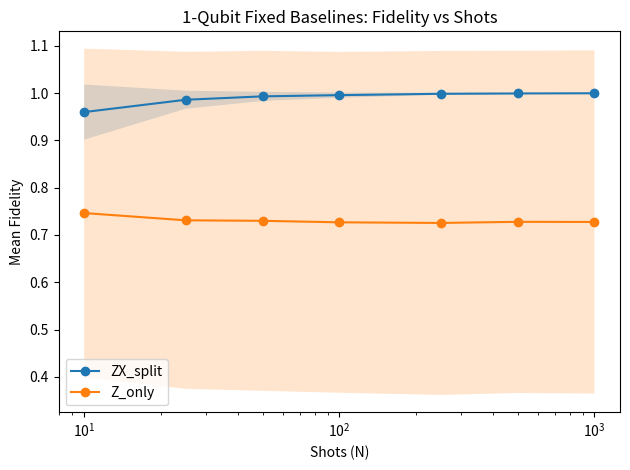
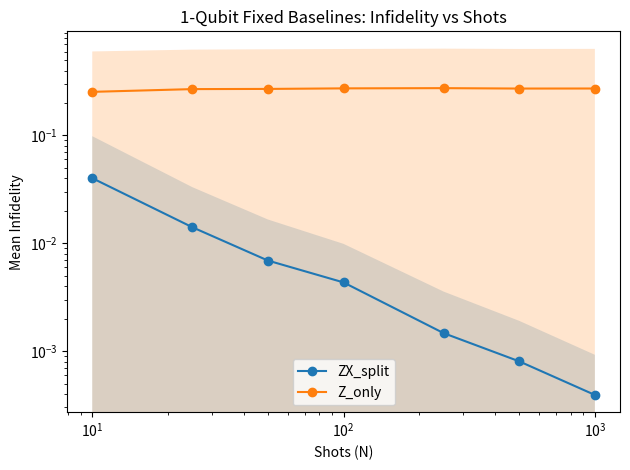
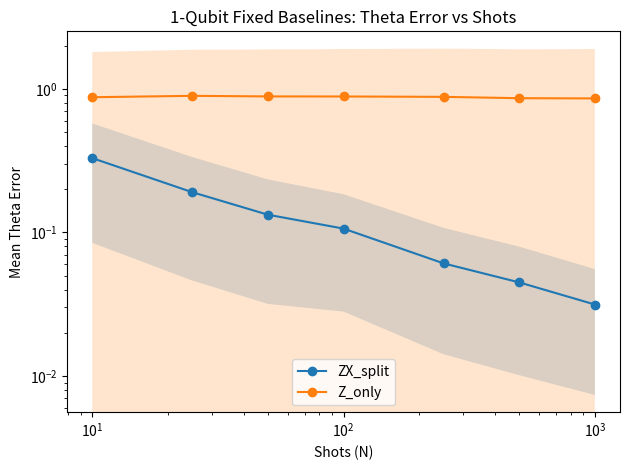

The script that saved these images, in order:
import os
from datetime import datetime
import numpy as np
import pandas as pd
import matplotlib.pyplot as plt

# ------------------------
# Run directory
# ------------------------
timestamp = datetime.now().strftime("%Y-%m-%d_%H-%M-%S")
run_dir = f"results/{timestamp}_exp01_fixed_baseline"
os.makedirs(run_dir, exist_ok=True)

# ------------------------
# Quantum state definitions
# ------------------------
def ry(theta):
    return np.array([
        [np.cos(theta / 2), -np.sin(theta / 2)],
        [np.sin(theta / 2),  np.cos(theta / 2)]
    ], dtype=float)

def hadamard():
    return (1 / np.sqrt(2)) * np.array([
        [1, 1],
        [1, -1]
    ], dtype=float)

def state_from_theta(theta):
    zero = np.array([1, 0], dtype=float)
    return ry(theta) @ zero

def fidelity(psi, phi):
    overlap = np.vdot(psi, phi)
    return np.abs(overlap) ** 2

# ------------------------
# Measurement probabilities
# ------------------------
def measure_probs_z(psi):
    p = np.abs(psi) ** 2
    return p / np.sum(p)

def measure_probs_x(psi):
    psi_x = hadamard() @ psi
    p = np.abs(psi_x) ** 2
    return p / np.sum(p)

# ------------------------
# Sampling
# ------------------------
def sample_counts(probs, N, rng):
    samples = rng.choice([0, 1], size=N, p=probs)
    counts = np.bincount(samples, minlength=2)
    return counts

# ------------------------
# Estimation from counts
# ------------------------
def estimate_theta_from_counts(z_counts=None, x_counts=None):
    """
    Estimate theta for states of the form RY(theta)|0>.
    Uses Bloch-vector estimates:
      z_hat = P(0)-P(1) in Z basis ≈ cos(theta)
      x_hat = P(+)-P(-) in X basis ≈ sin(theta)
    """
    z_hat = None
    x_hat = None

    if z_counts is not None and np.sum(z_counts) > 0:
        z_probs = z_counts / np.sum(z_counts)
        z_hat = z_probs[0] - z_probs[1]

    if x_counts is not None and np.sum(x_counts) > 0:
        x_probs = x_counts / np.sum(x_counts)
        x_hat = x_probs[0] - x_probs[1]

    # If only Z data is available, estimate theta from cos(theta)
    if z_hat is not None and x_hat is None:
        z_hat = np.clip(z_hat, -1.0, 1.0)
        return np.arccos(z_hat)

    # If both are available, use atan2(sin, cos)
    if z_hat is not None and x_hat is not None:
        return np.mod(np.arctan2(x_hat, z_hat), 2 * np.pi)

    raise ValueError("No measurement data available to estimate theta.")

# ------------------------
# Experiment config
# ------------------------
shot_budgets = [10, 25, 50, 100, 250, 500, 1000]
num_targets = 50
num_seeds = 5

strategies = ["Z_only", "ZX_split"]

rng_master = np.random.default_rng(123)

# ------------------------
# Run experiment
# ------------------------
rows = []

for target_id in range(num_targets):
    true_theta = rng_master.uniform(0, 2 * np.pi)
    psi_true = state_from_theta(true_theta)

    for seed in range(num_seeds):
        rng = np.random.default_rng(seed + 1000 * target_id)

        for N in shot_budgets:
            for strategy in strategies:

                if strategy == "Z_only":
                    z_probs = measure_probs_z(psi_true)
                    z_counts = sample_counts(z_probs, N, rng)
                    x_counts = None

                elif strategy == "ZX_split":
                    N_z = N // 2
                    N_x = N - N_z

                    z_probs = measure_probs_z(psi_true)
                    x_probs = measure_probs_x(psi_true)

                    z_counts = sample_counts(z_probs, N_z, rng)
                    x_counts = sample_counts(x_probs, N_x, rng)

                else:
                    raise ValueError(f"Unknown strategy: {strategy}")

                theta_hat = estimate_theta_from_counts(z_counts=z_counts, x_counts=x_counts)
                psi_hat = state_from_theta(theta_hat)

                F = fidelity(psi_true, psi_hat)
                infidelity = 1 - F
                theta_error = np.abs(true_theta - theta_hat)

                # wrap angle error into [0, pi]
                theta_error = min(theta_error, 2 * np.pi - theta_error)

                rows.append({
                    "target_id": target_id,
                    "seed": seed,
                    "strategy": strategy,
                    "N": N,
                    "true_theta": true_theta,
                    "theta_hat": theta_hat,
                    "theta_error": theta_error,
                    "fidelity": F,
                    "infidelity": infidelity
                })

# ------------------------
# Save raw data
# ------------------------
df = pd.DataFrame(rows)
df.to_csv(f"{run_dir}/metrics.csv", index=False)

# ------------------------
# Aggregate
# ------------------------
agg = (
    df.groupby(["strategy", "N"])
      .agg(
          fidelity_mean=("fidelity", "mean"),
          fidelity_std=("fidelity", "std"),
          infidelity_mean=("infidelity", "mean"),
          infidelity_std=("infidelity", "std"),
          theta_error_mean=("theta_error", "mean"),
          theta_error_std=("theta_error", "std")
      )
      .reset_index()
)

agg.to_csv(f"{run_dir}/summary.csv", index=False)

# ------------------------
# Plot helper
# ------------------------
def plot_metric(metric_mean, metric_std, ylabel, title, filename, logy=False):
    plt.figure()
    for strategy in agg["strategy"].unique():
        sub = agg[agg["strategy"] == strategy].sort_values("N")
        x = sub["N"].to_numpy()
        y = sub[metric_mean].to_numpy()
        ystd = sub[metric_std].to_numpy()

        plt.plot(x, y, marker="o", label=strategy)
        plt.fill_between(x, y - ystd, y + ystd, alpha=0.2)

    plt.xscale("log")
    if logy:
        plt.yscale("log")
    plt.xlabel("Shots (N)")
    plt.ylabel(ylabel)
    plt.title(title)
    plt.legend()
    plt.tight_layout()
    plt.savefig(f"{run_dir}/{filename}", dpi=200)
    plt.show()

# ------------------------
# Make plots
# ------------------------
plot_metric(
    metric_mean="fidelity_mean",
    metric_std="fidelity_std",
    ylabel="Mean Fidelity",
    title="1-Qubit Fixed Baselines: Fidelity vs Shots",
    filename="fidelity_vs_shots.png",
    logy=False
)

plot_metric(
    metric_mean="infidelity_mean",
    metric_std="infidelity_std",
    ylabel="Mean Infidelity",
    title="1-Qubit Fixed Baselines: Infidelity vs Shots",
    filename="infidelity_vs_shots.png",
    logy=True
)

plot_metric(
    metric_mean="theta_error_mean",
    metric_std="theta_error_std",
    ylabel="Mean Theta Error",
    title="1-Qubit Fixed Baselines: Theta Error vs Shots",
    filename="theta_error_vs_shots.png",
    logy=True
)

# ------------------------
# Save a plain text notes file
# ------------------------
with open(f"{run_dir}/notes.txt", "w") as f:
    f.write("Experiment: 1-qubit fixed measurement baselines\n")
    f.write("Strategies compared: Z_only, ZX_split\n")
    f.write(f"Shot budgets: {shot_budgets}\n")
    f.write(f"Number of targets: {num_targets}\n")
    f.write(f"Number of seeds: {num_seeds}\n")

print("Saved results to:", run_dir)
print("Files created:")
print("- metrics.csv")
print("- summary.csv")
print("- fidelity_vs_shots.png")
print("- infidelity_vs_shots.png")
print("- theta_error_vs_shots.png")
print("- notes.txt")
